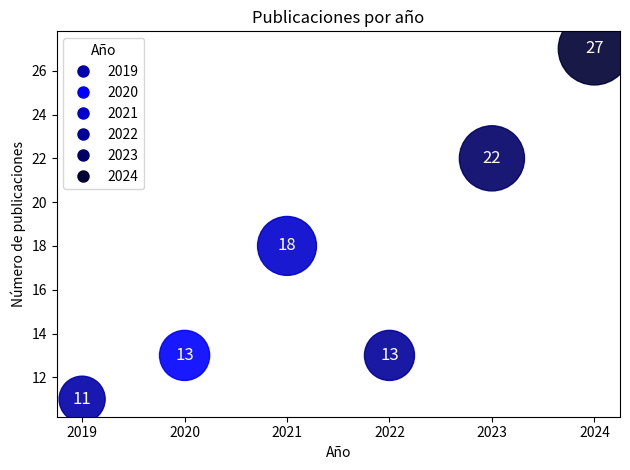

Source code (Python):
import matplotlib.pyplot as plt
from matplotlib.lines import Line2D

# Datos
anios = [2019, 2020, 2021, 2022, 2023, 2024]
publicaciones = [11, 13, 18, 13, 22, 27]
tamanos = [i * 100 for i in publicaciones]  # Escalamos el tamaño de las burbujas

# Colores por año
colores = {
    2019: '#0000AA',  # Color añadido para 2019
    2020: '#0000FF',
    2021: '#0000CC',
    2022: '#000099',
    2023: '#000066',
    2024: '#000033'
}
color_lista = [colores[a] for a in anios]

# Crear gráfico
fig, ax = plt.subplots()
scatter = ax.scatter(anios, publicaciones, s=tamanos, c=color_lista, alpha=0.9)

# Añadir números dentro de las burbujas
for i in range(len(anios)):
    ax.text(anios[i], publicaciones[i], str(publicaciones[i]),
            ha='center', va='center', color='white', fontsize=12)

# Etiquetas
ax.set_title('Publicaciones por año')
ax.set_xlabel('Año')
ax.set_ylabel('Número de publicaciones')

# Leyenda personalizada
leyenda = [Line2D([0], [0], marker='o', color='w', label=str(a),
                  markerfacecolor=c, markersize=10)
           for a, c in colores.items()]
ax.legend(handles=leyenda, title='Año', loc='best')

# Ajuste y guardado
plt.tight_layout()
plt.savefig("publicaciones_por_anio.png")
print("✅ Gráfico guardado como publicaciones_por_anio.png")
